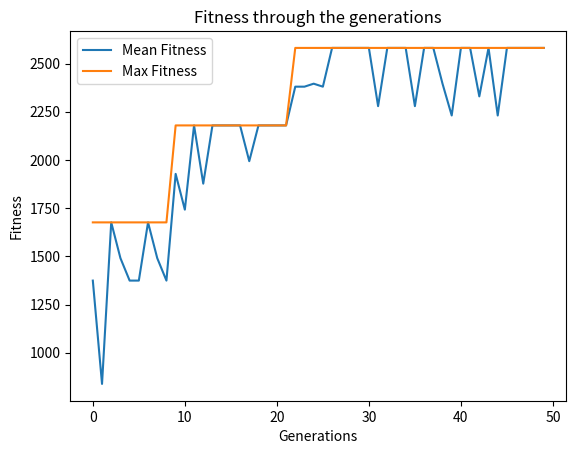

Reproduce this figure in Python.
import numpy as np
import pandas as pd
import random as rd
from random import randint
import matplotlib.pyplot as plt

item_number = np.arange(1,6)
weight = np.random.randint(1, 15, size = 5)
value = np.random.randint(10, 750, size = 5)
knapsack_threshold = 35    #Maximum weight that the bag of thief can hold 
print('The list is as follows:')
print('Item No.   Weight   Value')
for i in range(item_number.shape[0]):
    print('{0}          {1}         {2}\n'.format(item_number[i], weight[i], value[i]))

solutions_per_pop = 2
pop_size = (solutions_per_pop, item_number.shape[0])
print('Population size = {}'.format(pop_size))
initial_population = np.random.randint(2, size = pop_size)
initial_population = initial_population.astype(int)
num_generations = 50
print('Initial population: \n{}'.format(initial_population))

def cal_fitness(weight, value, population, threshold):
    fitness = np.empty(population.shape[0])
    for i in range(population.shape[0]):
        S1 = np.sum(population[i] * value)
        S2 = np.sum(population[i] * weight)
        if S2 <= threshold:
            fitness[i] = S1
        else :
            fitness[i] = 0
    return fitness.astype(int)


def selection(fitness, num_parents, population):
    fitness = list(fitness)
    parents = np.empty((num_parents, population.shape[1]))
    for i in range(num_parents):
        max_fitness_idx = np.where(fitness == np.max(fitness))
        parents[i,:] = population[max_fitness_idx[0][0], :]
        fitness[max_fitness_idx[0][0]] = -999999
    return parents

def crossover(parents, num_offsprings):
    offsprings = np.empty((num_offsprings, parents.shape[1]))
    crossover_point = int(parents.shape[1]/2)
    crossover_rate = 0.8
    i=0
    while (parents.shape[0] < num_offsprings):
        parent1_index = i%parents.shape[0]
        parent2_index = (i+1)%parents.shape[0]
        x = rd.random()
        if x > crossover_rate:
            continue
        parent1_index = i%parents.shape[0]
        parent2_index = (i+1)%parents.shape[0]
        offsprings[i,0:crossover_point] = parents[parent1_index,0:crossover_point]
        offsprings[i,crossover_point:] = parents[parent2_index,crossover_point:]
        i=+1
    return offsprings   


def mutation(offsprings):
    mutants = np.empty((offsprings.shape))
    mutation_rate = 0.4
    for i in range(mutants.shape[0]):
        random_value = rd.random()
        mutants[i,:] = offsprings[i,:]
        if random_value > mutation_rate:
            continue
        int_random_value = randint(0,offsprings.shape[1]-1)    
        if mutants[i,int_random_value] == 0 :
            mutants[i,int_random_value] = 1
        else :
            mutants[i,int_random_value] = 0
    return mutants 

def optimize(weight, value, population, pop_size, num_generations, threshold):
    parameters, fitness_history = [], []
    num_parents = int(pop_size[0]/2)
    num_offsprings = pop_size[0] - num_parents 
    for i in range(num_generations):
        fitness = cal_fitness(weight, value, population, threshold)
        fitness_history.append(fitness)
        parents = selection(fitness, num_parents, population)
        offsprings = crossover(parents, num_offsprings)
        mutants = mutation(offsprings)
        population[0:parents.shape[0], :] = parents
        population[parents.shape[0]:, :] = mutants
        
    print('Last generation: \n{}\n'.format(population)) 
    fitness_last_gen = cal_fitness(weight, value, population, threshold)      
    print('Fitness of the last generation: \n{}\n'.format(fitness_last_gen))
    max_fitness = np.where(fitness_last_gen == np.max(fitness_last_gen))
    parameters.append(population[max_fitness[0][0],:])
    return parameters, fitness_history

parameters, fitness_history = optimize(weight, value, initial_population, pop_size, num_generations, knapsack_threshold)
print('The optimized parameters for the given inputs are: \n{}'.format(parameters))
selected_items = item_number * parameters
print('\nSelected items that will maximize the knapsack without breaking it:')
for i in range(selected_items.shape[1]):
  if selected_items[0][i] != 0:
     print('{}\n'.format(selected_items[0][i]))

fitness_history_mean = [np.mean(fitness) for fitness in fitness_history]
fitness_history_max = [np.max(fitness) for fitness in fitness_history]
plt.plot(list(range(num_generations)), fitness_history_mean, label = 'Mean Fitness')
plt.plot(list(range(num_generations)), fitness_history_max, label = 'Max Fitness')
plt.legend()
plt.title('Fitness through the generations')
plt.xlabel('Generations')
plt.ylabel('Fitness')
plt.show()
print(np.asarray(fitness_history).shape)